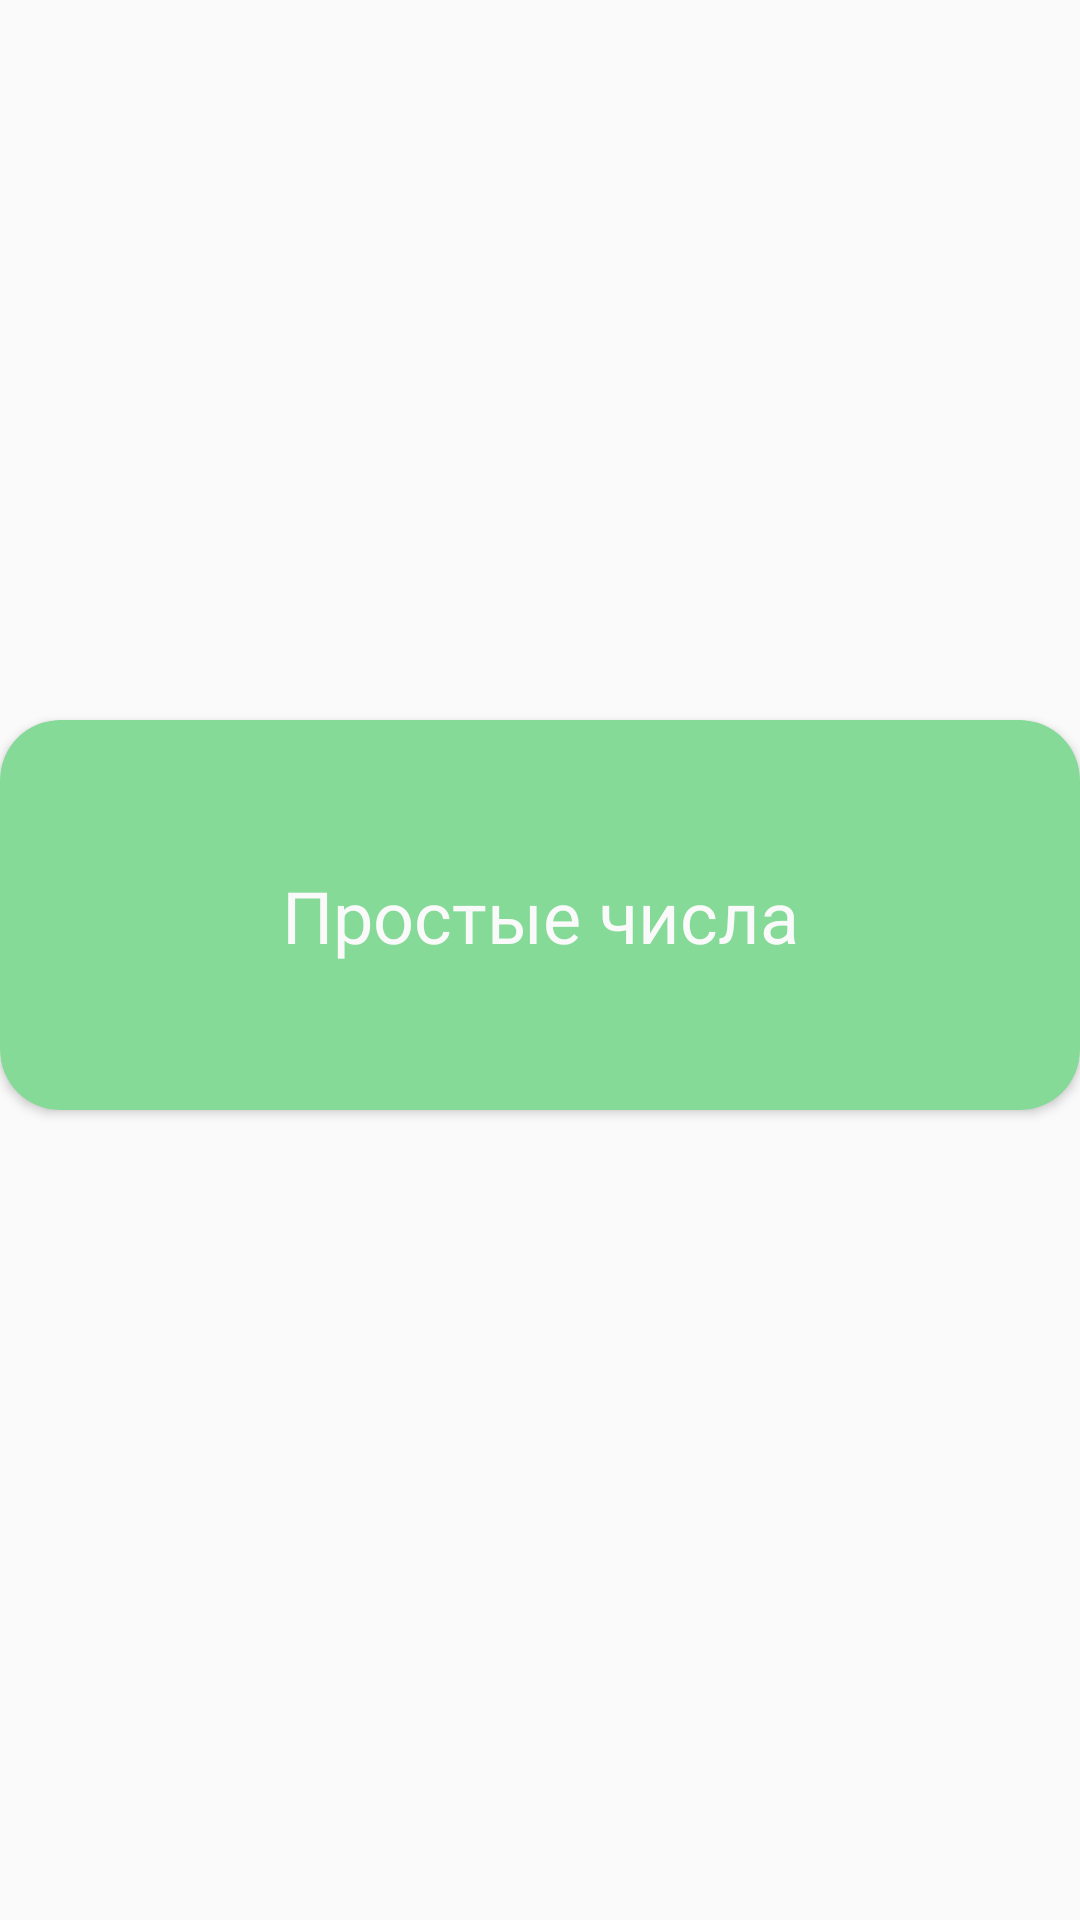

The Android layout XML behind this screen, and the referenced resources:
<!-- AndroidManifest.xml: application theme Theme.MPT -->
<!-- res/layout/game_item.xml -->
<?xml version="1.0" encoding="utf-8"?>
<androidx.constraintlayout.widget.ConstraintLayout xmlns:android="http://schemas.android.com/apk/res/android"
    xmlns:app="http://schemas.android.com/apk/res-auto"
    xmlns:tools="http://schemas.android.com/tools"
    android:layout_width="match_parent"
    android:layout_height="wrap_content">

    <androidx.cardview.widget.CardView
        android:id="@+id/card"
        style="@style/active_level"
        android:layout_width="0dp"
        android:layout_height="wrap_content"
        android:layout_marginBottom="30dp"
        android:backgroundTint="@color/green"
        app:layout_constraintBottom_toBottomOf="parent"
        app:layout_constraintEnd_toEndOf="parent"
        app:layout_constraintStart_toStartOf="parent"
        app:layout_constraintTop_toTopOf="parent">

        <androidx.constraintlayout.widget.ConstraintLayout
            android:layout_width="match_parent"
            android:layout_height="130dp">

            <TextView
                android:id="@+id/gameName"
                android:layout_width="wrap_content"
                android:layout_height="wrap_content"
                android:text="@string/prime_numbers"
                android:textColor="@color/white"
                android:textSize="24sp"
                app:layout_constraintBottom_toBottomOf="parent"
                app:layout_constraintEnd_toEndOf="parent"
                app:layout_constraintStart_toStartOf="parent"
                app:layout_constraintTop_toTopOf="parent" />

        </androidx.constraintlayout.widget.ConstraintLayout>

    </androidx.cardview.widget.CardView>
</androidx.constraintlayout.widget.ConstraintLayout>
<!-- resources referenced by this layout -->
<resources>
  <color name="green">#85DA97</color>
  <color name="white">#FAFAFA</color>
  <string name="prime_numbers">Простые числа</string>
  <style name="active_level">
          <item name="android:minHeight">130dp</item>
          <item name="android:layout_height">130dp</item>
          <item name="android:backgroundTint">?attr/colorAccent</item>
          <item name="cardCornerRadius">20dp</item>
      </style>
  <style name="Theme.MPT" parent="Theme.AppCompat.DayNight.NoActionBar">
          <item name="fontFamily">@font/rubik_light</item>
          <item name="colorPrimary">@color/white</item> 
          <item name="colorPrimaryVariant">@color/black</item> 
          <item name="colorOnPrimary">@color/light_gray</item> 
          <item name="colorSecondary">@color/gray</item> 
          <item name="colorSecondaryVariant">@color/white</item> 
          <item name="android:windowBackground">@color/white</item>
          <item name="colorTertiary">@color/red</item>
          <item name="colorOnTertiary">@color/white</item>
          <item name="colorTertiaryContainer">@color/green</item>
          <item name="colorOnTertiaryContainer">@color/white</item>
          <item name="colorAccent">@color/gray</item>
      </style>
  <color name="black">#646363</color>
  <color name="light_gray">#EBF0ED</color>
  <color name="gray">#DCE0DE</color>
  <color name="red">#E09F9F</color>
</resources>
